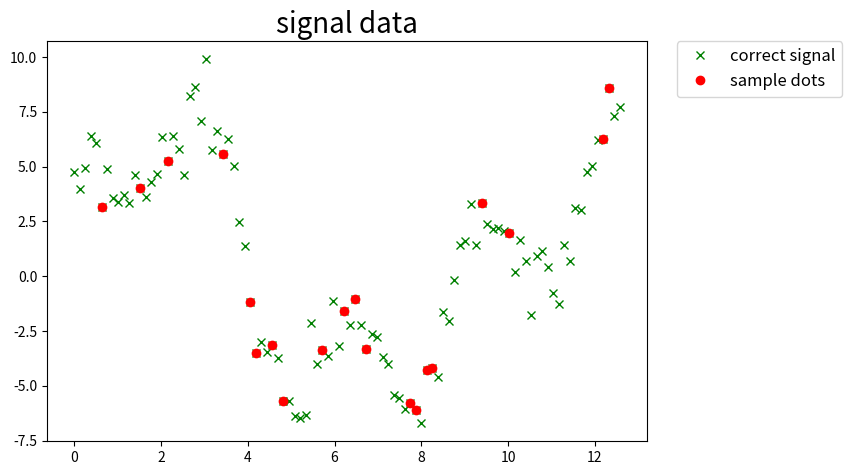
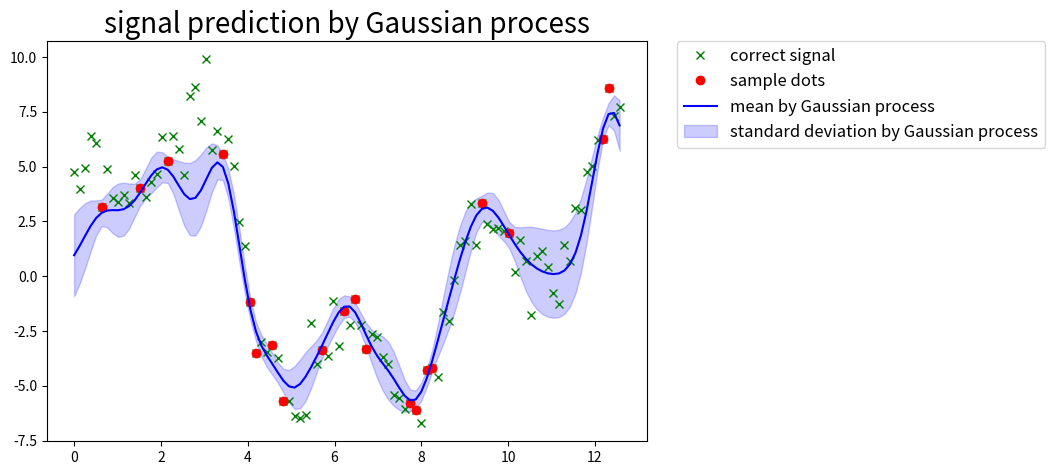

Recreate these plots in Python, in order.
import numpy as np
import random
from matplotlib import pyplot as plt
import sys

# ガウスカーネルを関数化
# ぱっとみて何かわからん変数名(p q r)は出来得る限り避けましょう.
# 一般的にはガウスカーネルは観測誤差を含まないと思います.
# 少なくとも実装上は含まないようにしたほうが便利です.
# クラスとして定義するのが一番使い勝手が良いと思います.
class GaussianKernel():
    def __init__(self, sigma2_f, length_scale):
        self.sigma2_f = sigma2_f # 関数のスケールを調節する超パラ (pに対応します)
        self.length_scale = length_scale

    def __call__(self, X1, X2):
        X1 = np.atleast_2d(X1)
        X2 = np.atleast_2d(X2)
        temp1 = np.c_[np.sum(X1**2, axis=1)]
        temp2 = np.c_[np.sum(X2**2, axis=1)]
        norm = temp1 + temp2.T - 2*np.dot(X1, X2.T)
        return self.sigma2_f * np.exp(- norm / (2*self.length_scale**2))


# def kernel(x, x_prime, p, q, r):
#     if x == x_prime:
#         delta = 1
#     else:
#         delta = 0

#     return p*np.exp(-1 * (x - x_prime)**2 / q) + ( r * delta)
'''
こういう数値実験でランダムな要素がある場合には, 実験の再現のために乱数の種の固定を行います
'''
random.seed(0)
np.random.seed(0)

# 元データの作成
n=100
num_observation = 20
data_x = np.linspace(0, 4*np.pi, n)
data_y = 2*np.sin(data_x) + 3*np.cos(2*data_x) + 5*np.sin(2/3*data_x) + np.random.randn(len(data_x))

# # 信号を欠損させて部分的なサンプル点を得る
# missing_value_rate = 0.2
# sample_index = np.sort(np.random.choice(np.arange(n), int(n*missing_value_rate), replace=False))
'''
choiceは復元抽出なので, 非復元抽出のsampleを使うべきですかね. randomのimportが必要ですが.
numpyのみでも書けますが, 少し面倒になる感じです.
あと, sortする必要とくに無いと思います.
加えて, missing_value_rateだと20%のデータが欠落しているように思えますが, 逆で20%のデータが使えるんですよね...
'''
sample_index = random.sample(range(n), num_observation)


fig2=plt.figure(figsize=(12, 5))
ax2 = fig2.add_subplot(111)
ax2.set_position([0.1,0.1,0.5,0.8])
plt.title('signal data', fontsize=20)

# 元の信号
plt.plot(data_x, data_y, 'x', color='green', label='correct signal')

# 部分的なサンプル点
plt.plot(data_x[sample_index], data_y[sample_index], 'o', color='red', label='sample dots')

plt.legend(bbox_to_anchor=(1.05, 1), loc='upper left', borderaxespad=0, fontsize=12)
plt.savefig("signal.png")
plt.show()
plt.close()
'''
このぐらいのコードなら問題になりませんが, plotは使わなくなったらplt.close()で閉じないとエラー吐かれることが多いです.
'''

'''
これは好みもありますが, 自分は基本縦ベクトルにして取り扱います (np.c_[]で縦になる)
'''
# データの定義
xtrain = np.c_[np.copy(data_x[sample_index])]
print(xtrain)

ytrain = np.c_[np.copy(data_y[sample_index])]

xtest = np.c_[np.copy(data_x)]

# 各パラメータ値
sigma2_f = 1.0
length_scale = np.sqrt(0.2) #不自然なパラメータに見えますが, 元の山田くんのコードに合わせました.
sigma2_noise = 0.1
'''
for文は全て必要ないです
全部行列演算に直しましょう. 速度も可読性も良くなるはずです.
'''

kernel = GaussianKernel(sigma2_f=sigma2_f, length_scale=length_scale)
K = kernel(xtrain, xtrain)
# 精度(precision)行列の計算
precision = np.linalg.inv(K + sigma2_noise*np.eye(np.size(xtrain)))
#元のコードでは2回呼び出されていましたが, 逆行列の計算はO(N^3)で非常に重たいです. 可能なら変数として保存しましょう.

k_test_train = kernel(xtest, xtrain)
kK_ = k_test_train.dot(precision)

mu = np.dot(kK_, ytrain).ravel()
var = kernel(xtest, xtest) - np.dot(kK_, k_test_train.T)
#あえて共分散も全部計算しています. カーネルを対角行列のみの計算を可能にして, np.einsumを使えば最初から対角のみ計算できます.
var = np.diag(var).ravel()


# # 以下, ガウス過程回帰の計算の基本アルゴリズム
# train_length = len(xtrain)
# # トレーニングデータ同士のカーネル行列の下地を準備
# K = np.zeros((train_length, train_length))

# for x in range(train_length):
#     for x_prime in range(train_length):
#         K[x, x_prime] = kernel(xtrain[x], xtrain[x_prime], Theta_1, Theta_2, Theta_3)

# # 内積はドットで計算
# yy = np.dot(np.linalg.inv(K), ytrain)

# test_length = len(xtest)
# for x_test in range(test_length):

#     # テストデータとトレーニングデータ間のカーネル行列の下地を準備
#     k = np.zeros((train_length,))
#     for x in range(train_length):
#         k[x] = kernel(xtrain[x], xtest[x_test], Theta_1, Theta_2, Theta_3)

#     s = kernel(xtest[x_test], xtest[x_test], Theta_1, Theta_2, Theta_3)
'''
ここ予測分散sに観測誤差が乗っているのは少し変ですね.
加えて, xtestという配列にx_testというインデックスを与えるのは実装上ちょっと見づらいですかね.
'''

#     # 内積はドットで計算して, 平均値の配列に追加
#     mu.append(np.dot(k, yy))
#     # 先に『k * K^-1』の部分を(内積なのでドットで)計算
#     kK_ = np.dot(k, np.linalg.inv(K)) #2回目
#     # 後半部分との内積をドットで計算して, 分散の配列に追加
#     var.append(s - np.dot(kK_, k.T))

fig=plt.figure(figsize=(12, 5))
ax = fig.add_subplot(111)
ax.set_position([0.1,0.1,0.5,0.8])
plt.title('signal prediction by Gaussian process', fontsize=20)

# 元の信号
plt.plot(data_x, data_y, 'x', color='green', label='correct signal')
# 部分的なサンプル点
plt.plot(data_x[sample_index], data_y[sample_index], 'o', color='red', label='sample dots')

# 分散を標準偏差に変換
std = np.sqrt(var)

# ガウス過程で求めた平均値を信号化
plt.plot(xtest, mu, color='blue', label='mean by Gaussian process')
# ガウス過程で求めた標準偏差を範囲化 *範囲に関してはコード末を参照
plt.fill_between(xtest.ravel(), mu + 2*std, mu - 2*std, alpha=.2, color='blue', label= 'standard deviation by Gaussian process')

plt.legend(bbox_to_anchor=(1.05, 1), loc='upper left', borderaxespad=0, fontsize=12)
plt.savefig("gaussian.png")
plt.show()
plt.close()

# 平均値±(標準偏差×2) … 95.4%の確率で範囲内に指定の数値が現れる
